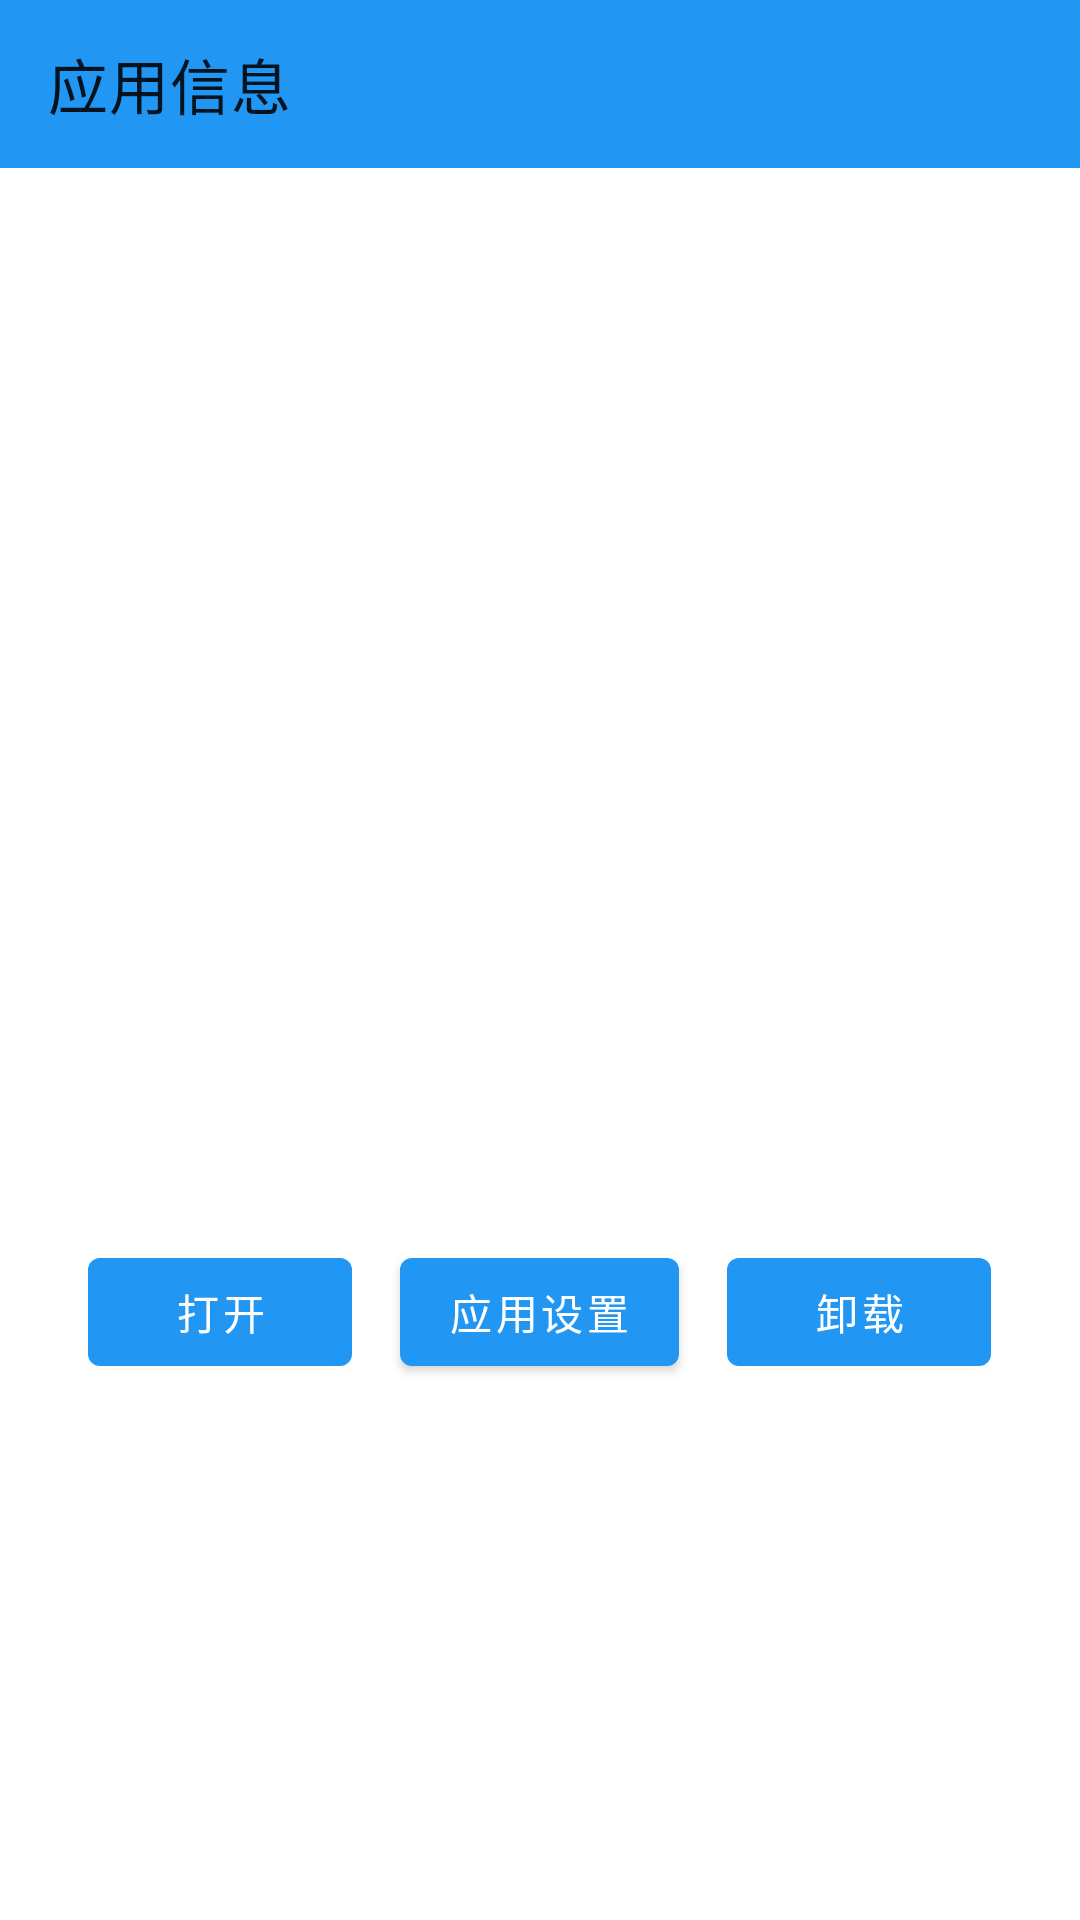

Android layout source for this screen:
<!-- AndroidManifest.xml: activity theme Theme.AutoHubLauncher -->
<!-- res/layout/activity_app_info.xml -->
<?xml version="1.0" encoding="utf-8"?>
<LinearLayout xmlns:android="http://schemas.android.com/apk/res/android"
    xmlns:app="http://schemas.android.com/apk/res-auto"
    android:layout_width="match_parent"
    android:layout_height="match_parent"
    android:orientation="vertical"
    android:background="@color/background">

    
    <com.google.android.material.appbar.MaterialToolbar
        android:id="@+id/toolbar"
        android:layout_width="match_parent"
        android:layout_height="?attr/actionBarSize"
        android:background="@color/primary"
        app:navigationIcon="@drawable/ic_hide"
        app:title="@string/app_info"/>

    <LinearLayout
        android:layout_width="match_parent"
        android:layout_height="match_parent"
        android:orientation="vertical"
        android:gravity="center"
        android:padding="@dimen/spacing_lg">

        <ImageView
            android:id="@+id/ivAppIcon"
            android:layout_width="96dp"
            android:layout_height="96dp"/>

        <TextView
            android:id="@+id/tvAppName"
            android:layout_width="wrap_content"
            android:layout_height="wrap_content"
            android:textSize="@dimen/text_size_xl"
            android:textColor="@color/text_primary"
            android:textStyle="bold"
            android:layout_marginTop="@dimen/spacing_md"/>

        <TextView
            android:id="@+id/tvPackageName"
            android:layout_width="wrap_content"
            android:layout_height="wrap_content"
            android:textSize="@dimen/text_size_sm"
            android:textColor="@color/text_secondary"
            android:layout_marginTop="@dimen/spacing_sm"/>

        <LinearLayout
            android:layout_width="match_parent"
            android:layout_height="wrap_content"
            android:orientation="horizontal"
            android:gravity="center"
            android:layout_marginTop="@dimen/spacing_xl">

            <com.google.android.material.button.MaterialButton
                android:layout_width="wrap_content"
                android:layout_height="wrap_content"
                android:text="@string/open_app"
                android:onClick="openApp"
                android:layout_margin="@dimen/spacing_sm"/>

            <com.google.android.material.button.MaterialButton
                android:layout_width="wrap_content"
                android:layout_height="wrap_content"
                android:text="@string/app_settings"
                android:onClick="openAppSettings"
                android:layout_margin="@dimen/spacing_sm"/>

            <com.google.android.material.button.MaterialButton
                android:layout_width="wrap_content"
                android:layout_height="wrap_content"
                android:text="@string/uninstall"
                android:onClick="uninstallApp"
                android:layout_margin="@dimen/spacing_sm"/>
        </LinearLayout>
    </LinearLayout>
</LinearLayout>
<!-- resources referenced by this layout -->
<resources>
  <color name="background">#FFFFFF</color>
  <color name="primary">#2196F3</color>
  <color name="text_primary">#212121</color>
  <color name="text_secondary">#757575</color>
  <dimen name="spacing_lg">24dp</dimen>
  <dimen name="spacing_md">16dp</dimen>
  <dimen name="spacing_sm">8dp</dimen>
  <dimen name="spacing_xl">32dp</dimen>
  <dimen name="text_size_sm">12sp</dimen>
  <dimen name="text_size_xl">20sp</dimen>
  <string name="app_info">应用信息</string>
  <string name="app_settings">应用设置</string>
  <string name="open_app">打开</string>
  <string name="uninstall">卸载</string>
  <style name="Theme.AutoHubLauncher" parent="Theme.MaterialComponents.DayNight.NoActionBar">
          
          <item name="colorPrimary">@color/primary</item>
          <item name="colorPrimaryDark">@color/primary_dark</item>
          <item name="colorPrimaryVariant">@color/primary_dark</item>
          <item name="colorOnPrimary">@color/text_on_primary</item>
          
          
          <item name="colorSecondary">@color/accent</item>
          <item name="colorSecondaryVariant">@color/accent_dark</item>
          <item name="colorOnSecondary">@color/text_on_primary</item>
          
          
          <item name="android:colorBackground">@color/background</item>
          <item name="colorSurface">@color/surface</item>
          <item name="colorOnSurface">@color/text_primary</item>
          
          
          <item name="android:statusBarColor">@color/primary_dark</item>
          <item name="android:navigationBarColor">@color/primary_dark</item>
          
          
          <item name="android:windowFullscreen">false</item>
          <item name="android:windowContentOverlay">@null</item>
          
          
          <item name="windowNoTitle">true</item>
          <item name="windowActionBar">false</item>
      </style>
  <color name="primary_dark">#1976D2</color>
  <color name="text_on_primary">#FFFFFF</color>
  <color name="accent">#FF5722</color>
  <color name="accent_dark">#E64A19</color>
  <color name="surface">#FFFFFF</color>
</resources>
